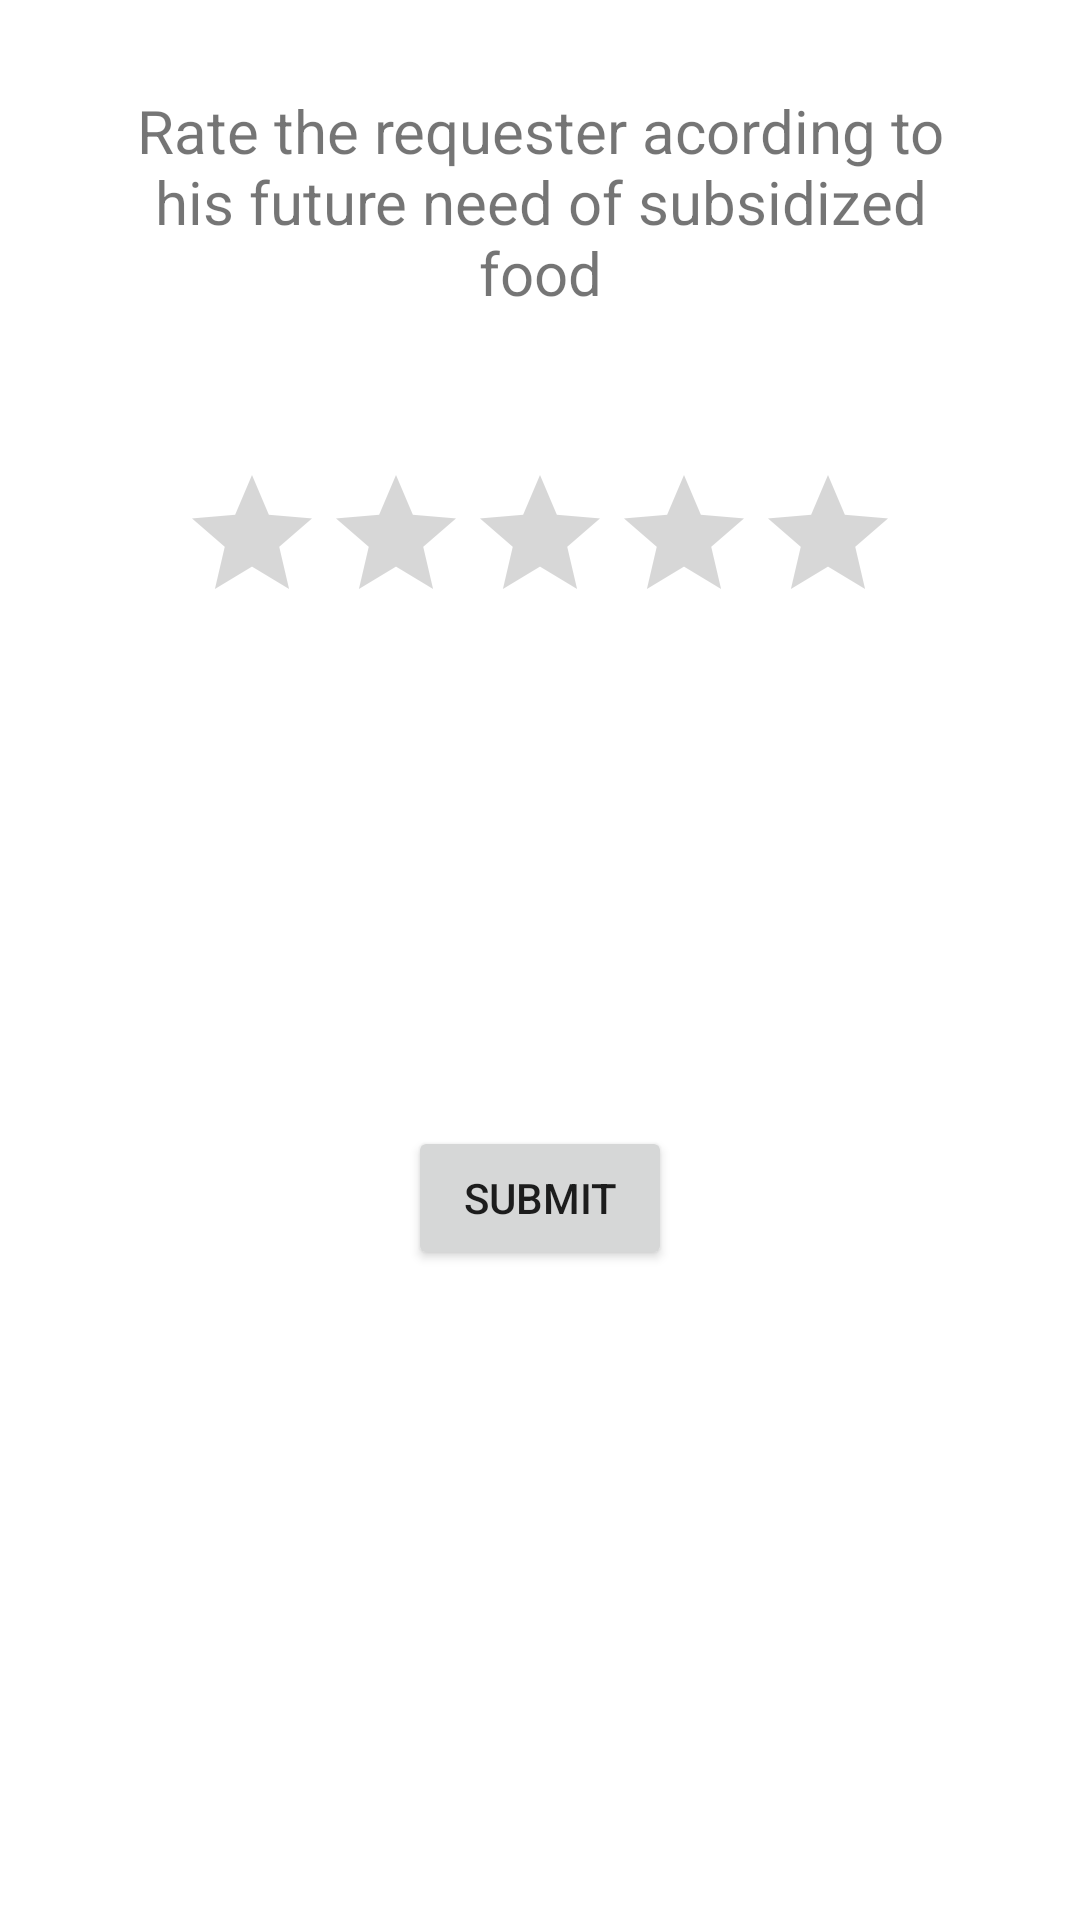

The Android layout XML behind this screen, and the referenced resources:
<!-- AndroidManifest.xml: application theme Theme.My_Application -->
<!-- res/layout/activity_genuine_rating.xml -->
<?xml version="1.0" encoding="utf-8"?>
<LinearLayout xmlns:android="http://schemas.android.com/apk/res/android"
    xmlns:app="http://schemas.android.com/apk/res-auto"
    xmlns:tools="http://schemas.android.com/tools"
    android:layout_width="match_parent"
    android:layout_height="match_parent"
    android:background="@color/white"
    android:weightSum="10"
    android:orientation="vertical"
    tools:context=".GenuineRating">

    <TextView
        android:text="Rate the requester acording to his future need of subsidized food"
        android:textSize="20dp"
        android:layout_margin="30dp"
        android:gravity="center"
        android:layout_gravity="center"
        android:layout_width="wrap_content"
        android:layout_height="wrap_content" />

    <RatingBar
        android:id="@+id/ratingGenuine"
        android:layout_width="wrap_content"
        android:layout_margin="20dp"

        android:layout_gravity="center"
        android:layout_height="wrap_content"
        android:numStars="5" />
    <TextView
        android:layout_width="match_parent"
        android:layout_height="0dp"
        android:layout_weight="4"></TextView>

    <Button
        android:id="@+id/btnSend"
        android:layout_gravity="center"
        android:text="Submit"
        android:layout_width="wrap_content"
        android:layout_height="wrap_content"></Button>

</LinearLayout>
<!-- resources referenced by this layout -->
<resources>
  <style name="Theme.My_Application" parent="Theme.MaterialComponents.DayNight.DarkActionBar">
          
          <item name="colorPrimary">@color/teal_700</item>
          <item name="colorPrimaryVariant">@color/teal_700</item>
          <item name="colorOnPrimary">@color/white</item>
          
          <item name="colorSecondary">@color/teal_200</item>
          <item name="colorSecondaryVariant">@color/teal_700</item>
          <item name="colorOnSecondary">@color/black</item>
          
          <item name="android:statusBarColor" tools:targetApi="l">?attr/colorPrimaryVariant</item>
          
      </style>
  <!-- not gathered from this repository: default colours our renderer supplied (Android Studio template values) -->
  <color name="teal_200">#FF03DAC5</color>
  <color name="teal_700">#FF018786</color>
  <color name="black">#FF000000</color>
  <color name="white">#FFFFFFFF</color>
</resources>
